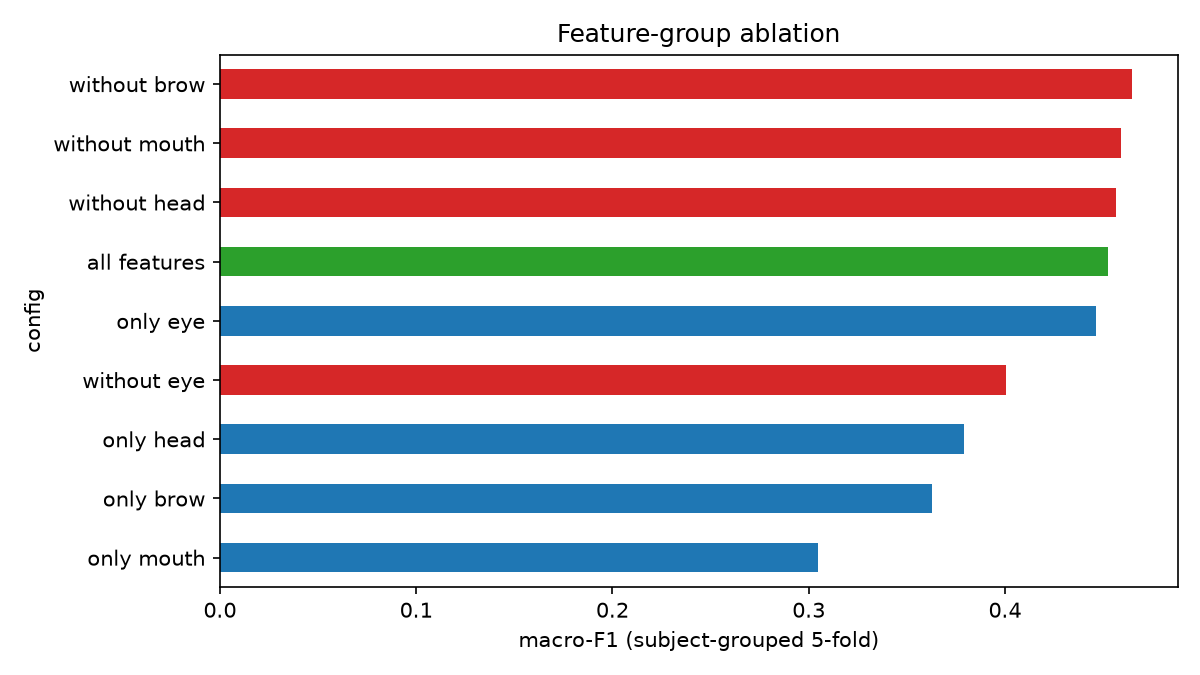

The table this chart was drawn from, first rows:
config, accuracy, macro_precision, macro_recall, macro_f1, video_acc_vote, video_acc_meanproba, n_features
only mouth, 0.3483, 0.3442, 0.3502, 0.3047, 0.3611, 0.4111, 5
only brow, 0.4033, 0.3719, 0.4031, 0.363, 0.4333, 0.4389, 2
only head, 0.3824, 0.3814, 0.3825, 0.3792, 0.4389, 0.4556, 7
without eye, 0.4206, 0.404, 0.4206, 0.4003, 0.4722, 0.4722, 14
only eye, 0.4536, 0.4458, 0.4538, 0.4464, 0.5222, 0.5389, 14
all features, 0.4635, 0.452, 0.4636, 0.4526, 0.4667, 0.4889, 28
without head, 0.4671, 0.4569, 0.4674, 0.4564, 0.5, 0.5111, 21
without mouth, 0.4666, 0.4585, 0.4667, 0.4591, 0.4722, 0.4833, 23
without brow, 0.4751, 0.4659, 0.4754, 0.4647, 0.4778, 0.5167, 26
